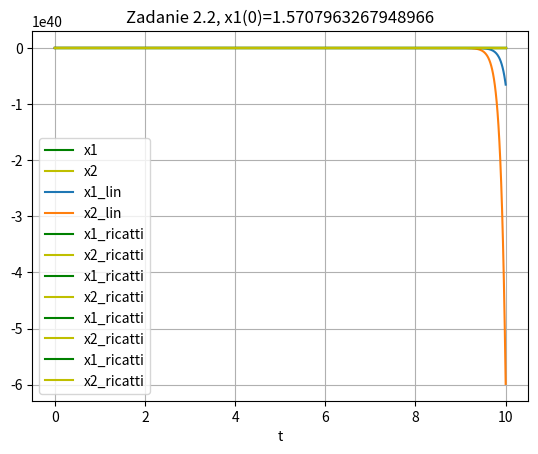
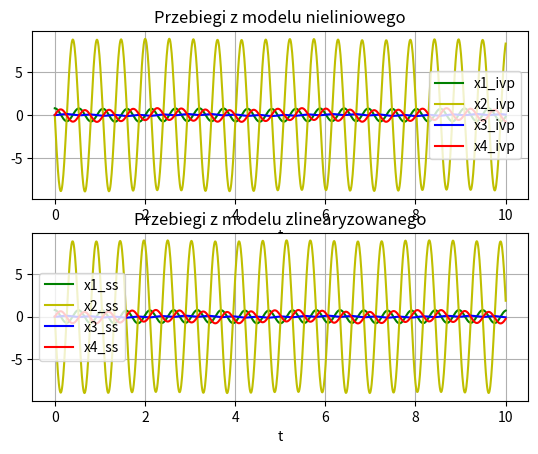
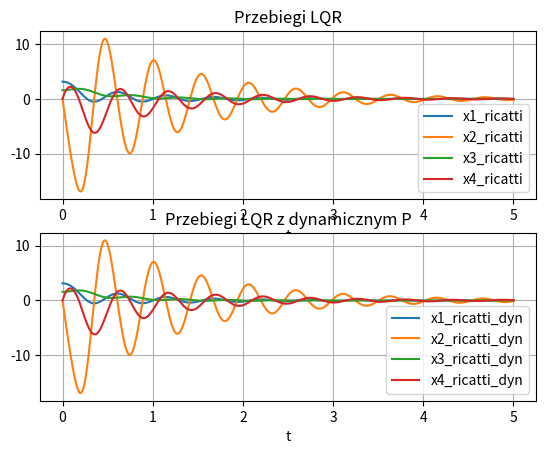

Here is the Python script that generated these plots, in order:
import numpy as np
import matplotlib . pyplot as plt
from scipy . integrate import solve_ivp
import scipy.signal
import scipy.linalg
import math


def model1(t,y,Tau):
    l=1
    J=1
    d=0.5
    g=9.81
    m=9
    dxdt1=y[1]
    dxdt2=(Tau - d* y[1] - m*g*l * np.sin(y[0]))/J
    return np.array([dxdt1,dxdt2])
def model_ss(t,y,Tau):
    l=1
    J=1
    d=0.5
    g=9.81
    m=9
    u=Tau
    A = np.array([[0,1],[m*g*l/J,-d/J]])
    B = np.array([[0],[1/J]])
    x1=y[0]-np.pi
    x2=y[1]
    x_vec = np.array([[x1],[x2]])
    return np.squeeze(A @ x_vec + B * u)

def model_ricatti(t,y,Tau,K):
    l=1
    J=1
    d=0.5
    g=9.81
    m=9
    u=np.squeeze(-K @ np.array([y[0]-np.pi,y[1]]))
    dxdt1=y[1]
    dxdt2=(u - d* y[1] - m*g*l * np.sin(y[0]))/J
    return np.array([dxdt1,dxdt2])

def Zadanie2():
    l=1
    J=1
    d=0.5
    g=9.81
    m=9

    t=np.linspace(0,10,1000)
    X0 = np.array([np.pi/4,0])
    y_ss=solve_ivp(model_ss,[0,10],X0,t_eval=t,args=(0,))
    y_ivp=solve_ivp(model1,[0,10],X0,t_eval=t,args=(0,))
    plt.plot(t, y_ivp.y[0],'g-',label='x1')
    plt.plot(t, y_ivp.y[1],'y-',label='x2')
    plt.plot(t, y_ss.y[0],label='x1_lin')
    plt.plot(t, y_ss.y[1], label='x2_lin')
    plt.xlabel('t')
    plt.legend(loc='best')
    plt.grid()
    plt.title('Zadanie 2.1, x1(0)=[pi/4,0]')
    plt.show()
    #Przebiegi niby po częsci się pokrywają ale aproksymacja ucieka do nieskonczonosci
    #Powodem tego jest aproksymowany punkt pracy, przez który druga pochodna 
    # zmiennej stanu (przyśpieszenie) ma dodatnią część mgl/J i rośnie w nieskończoność.

    # Zadanie 2.2
    A = np.array([[0,1],[m*g*l/J,-d/J]])
    B = np.array([[0],[1/J]])
    R = np.eye(1)
    Q = np.eye(2)
    P_ricatti=scipy.linalg.solve_continuous_are(A,B,Q,R)
    K=np.linalg.inv(R) @ B.T @ P_ricatti
    X0_vec=[np.pi - 0.1, np.pi - 0.3,np.pi - 0.5,np.pi/2]
    for new_x0 in X0_vec:
        X0 = np.array([new_x0,0])
        y_ricatti=solve_ivp(model_ricatti,[0,10],X0,t_eval=t,args=(0,K))
        plt.plot(t,y_ricatti.y[0],'g-',label='x1_ricatti')
        plt.plot(t,y_ricatti.y[1],'y-',label='x2_ricatti')
        plt.xlabel('t')
        plt.legend(loc='best')
        plt.grid()
        plt.title('Zadanie 2.2, x1(0)='+str(new_x0))
        plt.show()

def model_3(t,y,u):
    J1=0.04
    J2=0.3
    m=0.5
    l=0.5
    g=9.81
    k=3
    dxdt1=y[1]
    dxdt2=-(m*g*l*np.sin(y[0]))/J1 - k/J1 * (y[0]-y[2])
    dxdt3=y[3]
    dxdt4=(k/J2) * (y[0]-y[2]) + (u/J2)
    return np.array([dxdt1,dxdt2,dxdt3,dxdt4])

def model3_ricatti(t,y,K):
    J1=0.04
    J2=0.3
    m=0.5
    l=0.5
    g=9.81
    k=3
    u=np.squeeze(-K @ y)
    dxdt1=y[1]
    dxdt2=-(m*g*l*np.sin(y[0]))/J1 - k/J1 * (y[0]-y[2])
    dxdt3=y[3]
    dxdt4=(k/J2) * (y[0]-y[2]) + (u/J2)
    return np.array([dxdt1,dxdt2,dxdt3,dxdt4])

def ricatti(t,P):
    # Reshape bo funkcja siema
    P=np.reshape(P,(4,4))
    # Parametry układu + wartości Q i R
    Q = np.eye(4)
    R = np.eye(1)
    J1=0.04
    J2=0.3
    m=0.5
    l=0.5
    g=9.81
    k=3
    # Macierze stanu zlinearyzowanego układu
    A=np.array([[0,1,0,0],[-k/J1-(m*g*l)/J1,0,k/J1,0],[0,0,0,1],[k/J2,0,-k/J2,0]])
    B=np.array([[0],[0],[0],[1/J2]])
    dpdt = -(P @ A - P@B@np.linalg.inv(R)@B.T@P + A.T@P + Q)
    return np.squeeze(np.reshape(dpdt,16))

def model3_ricatti_dyn(t,y):
    global p_sol
    J1=0.04
    J2=0.3
    m=0.5
    l=0.5
    g=9.81
    k=3
    B=np.array([[0],[0],[0],[1/J2]])
    R=np.eye(1)
    n = 1000 - int(t/t_end * 1000)
    if n < 0 or n == 0:
        P_ricatti = np.array([[p_sol.y[0,0],p_sol.y[1,0],p_sol.y[2,0],p_sol.y[3,0]],
                            [p_sol.y[4,0],p_sol.y[5,0],p_sol.y[6,0],p_sol.y[7,0]],
                            [p_sol.y[8,0],p_sol.y[9,0],p_sol.y[10,0],p_sol.y[11,0]],
                            [p_sol.y[12,0],p_sol.y[13,0],p_sol.y[14,0],p_sol.y[15,0]]]) 
    if n > 999:
        P_ricatti = np.array([[p_sol.y[0,-1],p_sol.y[1,-1],p_sol.y[2,-1],p_sol.y[3,-1]],
                            [p_sol.y[4,-1],p_sol.y[5,-1],p_sol.y[6,-1],p_sol.y[7,-1]],
                            [p_sol.y[8,-1],p_sol.y[9,-1],p_sol.y[10,-1],p_sol.y[11,-1]],
                            [p_sol.y[12,-1],p_sol.y[13,-1],p_sol.y[14,-1],p_sol.y[15,-1]]])
    else:
        P_ricatti = np.array([[p_sol.y[0,n],p_sol.y[1,n],p_sol.y[2,n],p_sol.y[3,n]],
                              [p_sol.y[4,n],p_sol.y[5,n],p_sol.y[6,n],p_sol.y[7,n]],
                            [p_sol.y[8,n],p_sol.y[9,n],p_sol.y[10,n],p_sol.y[11,n]],
                            [p_sol.y[12,n],p_sol.y[13,n],p_sol.y[14,n],p_sol.y[15,n]]])


    K = np.linalg.inv(R) @ B.T @ P_ricatti
    u=np.squeeze(-K @ y)
    dxdt1=y[1]
    dxdt2=-(m*g*l*np.sin(y[0]))/J1 - k/J1 * (y[0]-y[2])
    dxdt3=y[3]
    dxdt4=(k/J2) * (y[0]-y[2]) + (u/J2) 
    return np.array([dxdt1,dxdt2,dxdt3,dxdt4]) 
 
def Zadanie3(): 
    J1=0.04 
    J2=0.3 
    m=0.5
    l=0.5
    g=9.81
    k=3
    A=np.array([[0,1,0,0],[-k/J1-(m*g*l)/J1,0,k/J1,0],[0,0,0,1],[k/J2,0,-k/J2,0]])
    B=np.array([[0],[0],[0],[1/J2]])
    C=np.array([0,0,0,1])
    D=np.array([0])
    sys= scipy.signal.StateSpace(A,B,C,D)
    t=np.linspace(0,10,1000)
    X0 = np.array([np.pi/4,0,0,0])
    y_ivp=solve_ivp(model_3,[0,10],X0,t_eval=t,args=(0,))
    t_ss,y_ss,x_ss=scipy.signal.lsim(sys,0,t,X0)
    plt.figure()
    plt.subplot(2,1,1)
    plt.title("Przebiegi z modelu nieliniowego")
    plt.plot(t,y_ivp.y[0],'g-',label='x1_ivp')
    plt.plot(t,y_ivp.y[1],'y-',label='x2_ivp')
    plt.plot(t,y_ivp.y[2],'b-',label='x3_ivp')
    plt.plot(t,y_ivp.y[3],'r-',label='x4_ivp')

    plt.xlabel('t')
    plt.legend(loc='best')
    plt.grid()
    plt.subplot(2,1,2)
    plt.title("Przebiegi z modelu zlinearyzowanego")
    plt.plot(t_ss,x_ss[:,0],'g-',label='x1_ss')
    plt.plot(t_ss,x_ss[:,1],'y-',label='x2_ss')
    plt.plot(t_ss,x_ss[:,2],'b-',label='x3_ss')
    plt.plot(t_ss,x_ss[:,3],'r-',label='x4_ss')
    plt.xlabel('t')
    plt.legend(loc='best')
    plt.grid()
    plt.show()

    # Zadanie 3.3
    
    # Parametry LQR
    R = np.eye(1)
    Q = np.eye(4)
    S = np.eye(4)
    
    # P i K dla lqr z nieskonczonym horyzontem czasowym
    P_ricatti=scipy.linalg.solve_continuous_are(A,B,Q,R)
    K = np.linalg.inv(R) @ B.T @ P_ricatti
    # Obliczenie dynamicznego P
    global t_end
    t_end = 5
    t_ricatti = np.linspace(t_end,0,1000)
    global p_sol
    p_sol = solve_ivp(ricatti,[t_end,0],np.reshape(S,(16,)),t_eval=t_ricatti)
    
    # Nowe parametry symulacji
    t_new=np.linspace(0,t_end,1000)
    X0 = np.array([np.pi,0,np.pi/2,0])
    # Obliczenie modelu z LQR statycznym i dynamicznym 
    y_ricatti=solve_ivp(model3_ricatti,[0,t_end],X0,t_eval=t_new,args=(K,))
    y_ricatti_dyn=solve_ivp(model3_ricatti_dyn,[0,t_end],X0,t_eval=t_new)
    # Wykresy
    plt.figure()
    plt.subplot(2,1,1)
    plt.title("Przebiegi LQR")
    for i in range(4):
        plt.plot(t_new,y_ricatti.y[i],label='x'+str(i+1)+'_ricatti')
    plt.xlabel('t')
    plt.legend(loc='best')
    plt.grid()
    plt.subplot(2,1,2)
    plt.title("Przebiegi LQR z dynamicznym P")
    for i in range(4):
        plt.plot(t_new,y_ricatti_dyn.y[i],label='x'+str(i+1)+'_ricatti_dyn')
    plt.xlabel('t')
    plt.legend(loc='best')
    plt.grid()
    plt.show()

if __name__ == "__main__":
    Zadanie2()
    Zadanie3()


